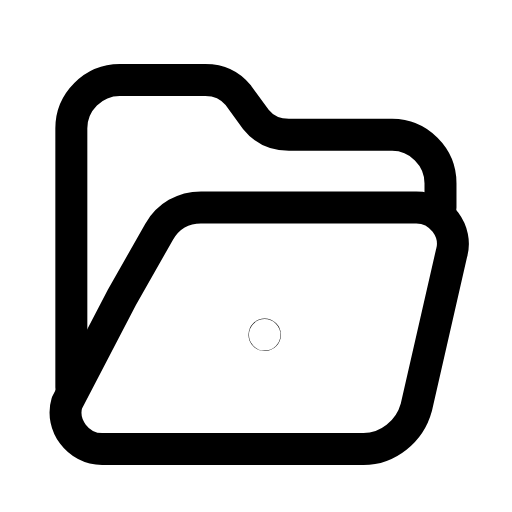
t = 0.00 s
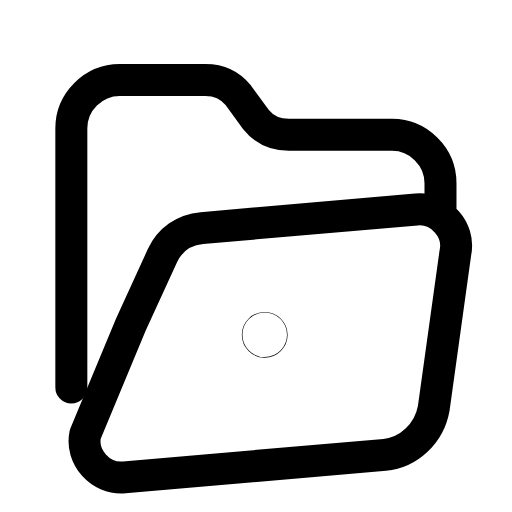
t = 0.26 s
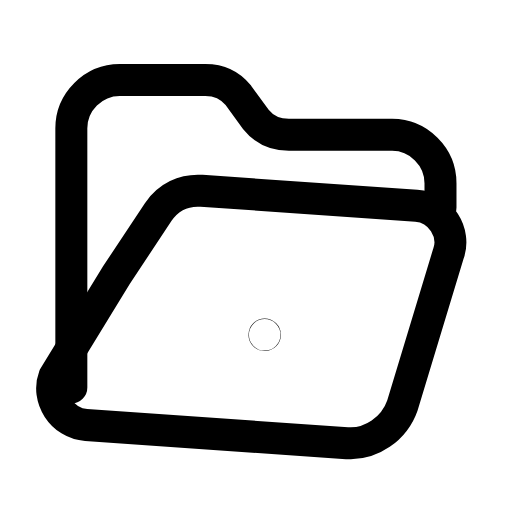
t = 0.53 s
t = 0.78 s: frame unchanged from t = 0.00 s, image omitted
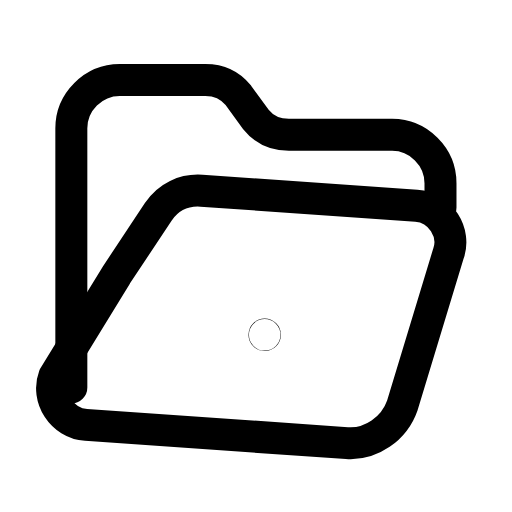
t = 1.06 s
t = 1.33 s: frame unchanged from t = 0.00 s, image omitted

The animated SVG that drew these frames (rendered in a browser with its animation timeline set to each time). Animation: 2 SMIL elements (animateTransform=2); one cycle of 1.60 s, repeats indefinitely.

<svg xmlns="http://www.w3.org/2000/svg" width="24" height="24" viewBox="0 0 24 24" fill="none"><g transform="translate(-0.364 -0.373) scale(1.03)"><path stroke="currentColor" stroke-width="1.456" stroke-linecap="round" stroke-linejoin="round" fill="none" d="M3.6 18L3.6 6.2C3.6 5 4.6 4 5.8 4L9.7 4C10.3 4 10.8 4.2 11.2 4.7L12 5.8C12.4 6.3 12.9 6.5 13.5 6.5L18.2 6.5C19.4 6.5 20.4 7.5 20.4 8.7L20.4 9.8"></path><g><animateTransform attributeName="transform" type="rotate" values="0 20.4 9.8;0 20.4 9.8;-6 20.4 9.8;4 20.4 9.8;0 20.4 9.8;0 20.4 9.8;4 20.4 9.8;-6 20.4 9.8;0 20.4 9.8;0 20.4 9.8;0 20.4 9.8" keyTimes="0;0.135;0.2475;0.36;0.45;0.6;0.66;0.735;0.81;0.9;1" dur="1.6s" repeatCount="indefinite" calcMode="spline" keySplines="0.16 1 0.3 1;0.16 1 0.3 1;0.16 1 0.3 1;0.16 1 0.3 1;0.16 1 0.3 1;0.16 1 0.3 1;0.16 1 0.3 1;0.16 1 0.3 1;0.16 1 0.3 1;0.16 1 0.3 1"/><path stroke="currentColor" stroke-width="1.456" stroke-linecap="round" stroke-linejoin="round" fill="none" d="M5.9 13.9L7.6 10.9C8 10.2 8.7 9.8 9.5 9.8L19.3 9.8C20.4 9.8 21.2 10.9 20.9 11.9L19.3 18.9C19 20 18 20.8 16.9 20.8L5 20.8C3.9 20.8 3.1 19.7 3.4 18.7Z"></path></g><g transform="translate(12.4 15.6)"><g><animateTransform attributeName="transform" type="scale" values="1;1;1.5;1;1;1;1;1.5;1;1;1" keyTimes="0;0.135;0.2475;0.36;0.45;0.6;0.66;0.735;0.81;0.9;1" dur="1.6s" repeatCount="indefinite" calcMode="spline" keySplines="0.16 1 0.3 1;0.16 1 0.3 1;0.16 1 0.3 1;0.16 1 0.3 1;0.16 1 0.3 1;0.16 1 0.3 1;0.16 1 0.3 1;0.16 1 0.3 1;0.16 1 0.3 1;0.16 1 0.3 1"/><g transform="translate(-12.4 -15.6)"><g><circle stroke="currentColor" stroke-width="1.456" stroke-linecap="round" stroke-linejoin="round" fill="none" cx="12.4" cy="15.6" r="0.01"></circle></g></g></g></g></g></svg>
